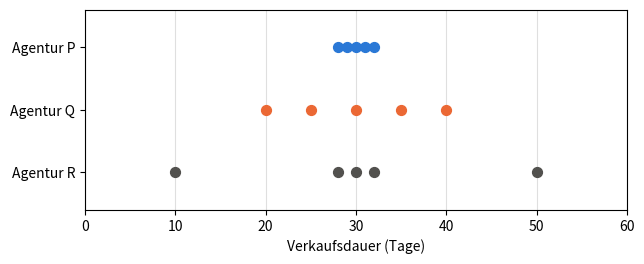
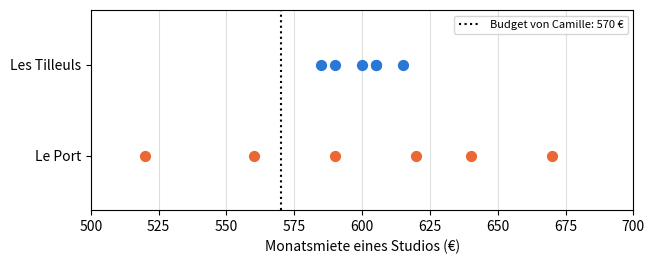
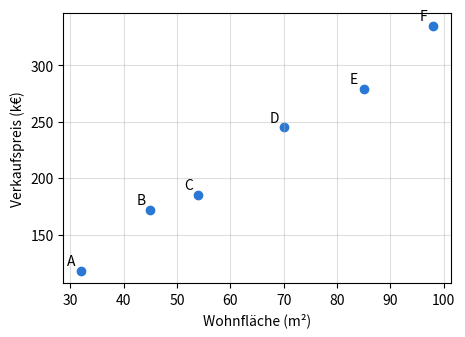

Source code (Python) for these figures, in order:
import numpy as np
import pandas as pd
import matplotlib.pyplot as plt

plt.rcParams['figure.figsize'] = (7, 2.6)
# Farben des Buchs: eine Farbe = eine Rolle (beobachtet, vorhergesagt, Abweichung, Gerade des Kollegen)
BLUE, ORANGE, RESIDUAL, GREEN = '#2a78d6', '#eb6834', '#c2185b', '#2e8b57'

# Daten von Kapitel 1, aus den CSV-Dateien des Buchs übernommen (nicht ändern)

# D0.1 — die sechs Wohnungen der Einleitung
homes = pd.DataFrame({
    'home':   ['A', 'B', 'C', 'D', 'E', 'F'],
    'floor_area': [32, 45, 54, 70, 85, 98],
    'price':  [118, 172, 185, 245, 279, 335],
})

# D1.1 — Verkaufspreise der T2-Wohnungen (zwei Zimmer, k€), Lektion 1.1
north = [174, 177, 181, 183, 185]
south  = [150, 165, 185, 195, 205]

# D1.2 — Verkaufsregister des Viertels Süd, Lektionen 1.2 bis 1.5
sales_log = pd.DataFrame({
    'sale':       ['S01', 'S02', 'S03', 'S04', 'S05', 'S06', 'S07', 'S08', 'S09', 'S10', 'S11', 'S12', 'S13'],
    'rooms':      [1, 1, 2, 2, 2, 2, 2, 3, 3, 3, 4, 4, 4],
    'floor_area':  [24, 27, 43, 40, 44, 46, 52, 61, 64, 70, 82, 88, 95],
    'energy_class':         ['D', 'C', 'F', 'D', 'C', 'D', 'C', 'E', 'D', 'B', 'E', 'C', 'G'],
    'price':   [96, 108, 150, 165, 185, 195, 205, 228, 241, 276, 289, 318, 260],
    'days_to_sell': [9, 18, 97, 21, 26, 23, 31, 14, 35, 28, 42, 58, 183],
})

# D1.5 — Preis pro m² nach Stockwerk (k€/m²), Lektion 1.5
floors = pd.DataFrame({
    'floor':        [0, 1, 2, 3, 4, 5, 6],
    'price_per_m2': [3.0, 3.3, 3.5, 3.6, 3.5, 3.3, 3.0],
})

# D1.E1 — Verkaufsdauern von drei Agenturen (Tage), Aufgabe 1.1
agency_delays = {'P': [28, 29, 30, 31, 32], 'Q': [20, 25, 30, 35, 40], 'R': [10, 28, 30, 32, 50]}

# D1.E2 — Monatsmieten der Studios (€), Aufgabe 1.2
tilleuls = [585, 590, 600, 605, 605, 615]
port     = [520, 560, 590, 620, 640, 670]

# Bereitgestellte Werkzeuge: Sie müssen sie nicht ändern

def book_quartiles(values):
    """Q1 und Q3 nach der Regel des Buchs (Gleichung 1.5): Ränge ⌈n/4⌉ und ⌈3n/4⌉."""
    x = sorted(values)
    n = len(x)
    rank_q1 = -(-n // 4)          # n/4 auf die nächste ganze Zahl aufgerundet
    rank_q3 = -(-3 * n // 4)      # 3n/4 auf die nächste ganze Zahl aufgerundet
    return x[rank_q1 - 1], x[rank_q3 - 1]   # Rang 1 = Position 0 in Python


def dot_rows(series, xlabel, bands=None, ax=None):
    """Eine Punktreihe pro Datenreihe, wie in den Abbildungen von Lektion 1.1.
    bands: Wörterbuch {Name: (Mittelwert, Standardabweichung)}, um Mittelwert ± Standardabweichung zu zeichnen."""
    if ax is None:
        fig, ax = plt.subplots()
    names = list(series)
    colors = [BLUE, ORANGE, '#52514e']
    for i, name in enumerate(names):
        y = len(names) - 1 - i
        if bands and name in bands:
            m, s = bands[name]
            ax.add_patch(plt.Rectangle((m - s, y - 0.25), 2 * s, 0.5, color='#e9e8e4'))
            ax.plot([m, m], [y - 0.3, y + 0.3], color='black')
        ax.scatter(series[name], [y] * len(series[name]), s=50,
                   color=colors[i % 3], zorder=3)
    ax.set_yticks(range(len(names)), list(reversed(names)))
    ax.set_ylim(-0.6, len(names) - 0.4)
    ax.set_xlabel(xlabel)
    ax.grid(axis='x', alpha=0.4)
    return ax

# Lektion 1.1 — Mittelwert, Varianz und Standardabweichung (Division durch n)
for name, one_series in [('Nord', north), ('Süd', south)]:
    print(f'{name}: Mittelwert = {np.mean(one_series):g} k€, Varianz = {np.var(one_series, ddof=0):g} k€², '
          f'Standardabweichung = {np.std(one_series, ddof=0):g} k€')

# Lektion 1.2 — Häufigkeiten je Energieeffizienzklasse (ordinale qualitative Variable)
sales_log['energy_class'].value_counts().reindex(list('ABCDEFG'), fill_value=0)

# Lektion 1.3 — Mittelwert, Median und Quartile der Verkaufsdauern
d = sales_log['days_to_sell']
print('Mittelwert:', d.mean(), ' Median:', d.median())
print('ohne S13: Mittelwert', d[sales_log['sale'] != 'S13'].mean(),
      ' Median', d[sales_log['sale'] != 'S13'].median())
print('Quartile, Regel des Buchs (Gleichung 1.5):', book_quartiles(d))
print('Quartile, NumPy-Standard (Interpolation):', np.quantile(d, [0.25, 0.75]))

# Lektion 1.4 — standardisierte Werte (Gleichung 1.6, Standardabweichung mit Division durch n)
for name, one_series, sale in [('Nord', north, 188), ('Süd', south, 210)]:
    m, s = np.mean(one_series), np.std(one_series, ddof=0)
    print(f'{name}: z der Reihe = {np.round((np.array(one_series) - m) / s, 4)}, '
          f'z des Verkaufs zu {sale} k€ = {(sale - m) / s:g}')

# Lektion 1.5 — Kovarianz und Korrelation der fünf T2-Wohnungen im Süden (Division durch n)
t2 = sales_log[sales_log['rooms'] == 2]
x, y = t2['floor_area'].to_numpy(float), t2['price'].to_numpy(float)
cov = np.mean((x - x.mean()) * (y - y.mean()))
print('Kovarianz:', cov, 'm²·k€   r:', cov / (x.std(ddof=0) * y.std(ddof=0)))
print('r mit np.corrcoef:', np.corrcoef(x, y)[0, 1].round(4))
print('r Stockwerk / Preis pro m²:', np.corrcoef(floors['floor'], floors['price_per_m2'])[0, 1].round(4))

dot_rows({f'Agentur {a}': v for a, v in agency_delays.items()},
                  'Verkaufsdauer (Tage)')
plt.xlim(0, 60)
plt.show()

# ZU ERGÄNZEN: Ihre Schätzungen nach Augenmaß, vor jeder Rechnung
estimated_mean = {'P': None, 'Q': None, 'R': None}   # in Tagen
spread_order = None   # Liste, von der am wenigsten zur am stärksten gestreuten, z. B. ['Q', 'P', 'R']

# Prüfung (Division durch n)
for a, v in agency_delays.items():
    print(f'Agentur {a}: Mittelwert = {np.mean(v):g} T, Standardabweichung = {np.std(v, ddof=0):.2f} T')
true_order = sorted(agency_delays, key=lambda a: np.std(agency_delays[a]))
if spread_order is None or None in estimated_mean.values():
    print('Bitte füllen Sie die vorherige Zelle aus.')
else:
    print('Reihenfolge der Streuung:', 'richtig' if spread_order == true_order else 'bitte prüfen')

# ZU ERGÄNZEN: Ihre Zählungen, aus dem Diagramm abgelesen
close_to_Q = None
close_to_R = None

# Prüfung
for a, yours in [('Q', close_to_Q), ('R', close_to_R)]:
    v = np.array(agency_delays[a])
    truth = int(np.sum(np.abs(v - v.mean()) <= 2))
    if yours is None:
        print(f'Agentur {a}: noch nicht ausgefüllt.')
    else:
        print(f"Agentur {a}: {'richtig' if yours == truth else 'bitte prüfen'}")

dot_rows({'Les Tilleuls': tilleuls, 'Le Port': port}, "Monatsmiete eines Studios (€)")
plt.axvline(570, color='black', linestyle=':', label='Budget von Camille: 570 €')
plt.xlim(500, 700)
plt.legend(loc='upper right', fontsize=8)
plt.show()

# ZU ERGÄNZEN: Anzahl der bezahlbaren Studios, aus der Mietliste abgelesen
affordable = {
    570: {'Les Tilleuls': None, 'Le Port': None},
    620: {'Les Tilleuls': None, 'Le Port': None},
}

# Prüfung: `<=` liefert Wahr/Falsch-Werte, np.sum zählt die „Wahr“-Werte
for budget, answers in affordable.items():
    for name, one_series in [('Les Tilleuls', tilleuls), ('Le Port', port)]:
        truth = int(np.sum(np.array(one_series) <= budget))
        yours = answers[name]
        status = 'noch nicht ausgefüllt' if yours is None else ('richtig' if yours == truth else 'bitte prüfen')
        print(f'Budget {budget} €, {name}: {status}')

# ZU ERGÄNZEN: Ihre von Hand berechneten Mittelwerte (in €)
mean_tilleuls_by_hand = None
mean_port_by_hand = None

# Prüfung
for name, one_series, yours in [('Les Tilleuls', tilleuls, mean_tilleuls_by_hand),
                              ('Le Port', port, mean_port_by_hand)]:
    if yours is None:
        print(f'{name}: bitte füllen Sie die vorherige Zelle aus.')
    else:
        ok = np.isclose(yours, np.mean(one_series))
        print(f"{name}: {'richtig' if ok else 'bitte prüfen'} (Ihr Wert: {yours} €)")

# ZU ERGÄNZEN: Ihre von Hand berechneten Ergebnisse (Division durch n)
variance_tilleuls_by_hand = None   # in €²
variance_port_by_hand = None       # in €²
std_tilleuls_by_hand = None # in €
std_port_by_hand = None     # in €

# Prüfung (Division durch n: ddof=0)
your_values = {
    'Varianz Tilleuls': (variance_tilleuls_by_hand, np.var(tilleuls, ddof=0)),
    'Varianz Port': (variance_port_by_hand, np.var(port, ddof=0)),
    'Standardabweichung Tilleuls': (std_tilleuls_by_hand, np.std(tilleuls, ddof=0)),
    'Standardabweichung Port': (std_port_by_hand, np.std(port, ddof=0)),
}
for name, (yours, expected) in your_values.items():
    if yours is None:
        print(f'{name}: noch nicht ausgefüllt.')
    else:
        print(f"{name}: {'richtig' if np.isclose(yours, expected) else 'bitte prüfen'}")

# Aufgabe 1.2 e) — ZU ERGÄNZEN
def std_dev(values):
    """Standardabweichung, Division durch n (Gleichung 1.3)."""
    x = np.array(values, dtype=float)
    n = len(x)
    mean = None   # ZU ERGÄNZEN: Gleichung 1.1
    deviations = None    # ZU ERGÄNZEN: eine Abweichung pro Wert
    variance = None  # ZU ERGÄNZEN: Mittelwert der Quadrate
    return None      # ZU ERGÄNZEN: zurück zur ursprünglichen Einheit

# Prüfung: Führen Sie diese Zelle aus, ohne sie zu ändern
if std_dev(tilleuls) is None:
    print('Die Funktion gibt noch None zurück: Bitte vervollständigen Sie sie.')
else:
    for name, one_series, expected in [('Les Tilleuls', tilleuls, 10.0), ('Le Port', port, 50.0)]:
        obtained = std_dev(one_series)
        status = 'richtig' if np.isclose(obtained, expected) else f'bitte prüfen (erwartet: {expected})'
        print(f'{name}: {obtained:.2f} € → {status}')

rents = pd.DataFrame({'Les Tilleuls': tilleuls, 'Le Port': port})
print('pandas, Standard (Division durch n − 1):', rents.std().round(2).to_dict())
print('pandas, ddof=0 (Division durch n)      :', rents.std(ddof=0).round(2).to_dict())

# ZU ERGÄNZEN: Ihre auf Papier durchgeführten Berechnungen
z_north = None
z_south = None
south_price_as_unusual = None   # in k€, Frage c)

# Prüfung (Standardabweichung mit Division durch n)
expected_values = {
    'z Nord': (z_north, (196 - np.mean(north)) / np.std(north, ddof=0)),
    'z Süd': (z_south, (196 - np.mean(south)) / np.std(south, ddof=0)),
    'gleichwertiger Preis Süd': (south_price_as_unusual,
                            np.mean(south) + (196 - np.mean(north)) / np.std(north, ddof=0) * np.std(south, ddof=0)),
}
for name, (yours, truth) in expected_values.items():
    status = 'noch nicht ausgefüllt' if yours is None else ('richtig' if np.isclose(yours, truth) else 'bitte prüfen')
    print(f'{name}: {status}')

plt.figure(figsize=(5, 3.5))
plt.scatter(homes['floor_area'], homes['price'], color=BLUE)
for _, l in homes.iterrows():
    plt.annotate(l['home'], (l['floor_area'], l['price']), xytext=(-10, 4), textcoords='offset points')
plt.xlabel('Wohnfläche (m²)')
plt.ylabel('Verkaufspreis (k€)')
plt.grid(alpha=0.4)
plt.show()

x = homes['floor_area'].to_numpy(dtype=float)
y = homes['price'].to_numpy(dtype=float)
n = len(x)

products = None     # ZU ERGÄNZEN: (x_i − x̄)(y_i − ȳ) für jede Wohnung
covariance = None   # ZU ERGÄNZEN: Gleichung 1.7, Division durch n
r = None            # ZU ERGÄNZEN: Gleichung 1.8 (Standardabweichungen mit ddof=0)

# Prüfung
if r is None or covariance is None:
    print('Bitte füllen Sie die vorherige Zelle aus.')
else:
    print('Kovarianz:', round(covariance, 2), 'm²·k€ →',
          'richtig' if np.isclose(covariance, 1637.5) else 'bitte prüfen (erwartet: 1637,5)')
    print('r:', round(r, 4), '→', 'richtig' if np.isclose(r, np.corrcoef(x, y)[0, 1]) else 'bitte prüfen')

print('np.cov standardmäßig (Division durch n − 1):', np.cov(x, y)[0, 1])
print('np.cov mit bias=True (Division durch n)     :', np.cov(x, y, bias=True)[0, 1])

north_plus = north + [240]
print('Nord:', sorted(north))
print('Nord mit dem Verkauf zu 240 k€:', sorted(north_plus))

# ZU ERGÄNZEN
def summary(one_series):
    q1, q3 = book_quartiles(one_series)
    return {
        'mean': None,              # ZU ERGÄNZEN
        'median': None,              # ZU ERGÄNZEN: np.median
        'std_dev': None,           # ZU ERGÄNZEN: Division durch n
        'iqr': None,  # ZU ERGÄNZEN: aus q1 und q3
    }

table = pd.DataFrame({'Nord (5 Verk.)': summary(north), 'Nord + 240 k€ (6 Verk.)': summary(north_plus),
                        'Süd (5 Verk.)': summary(south)})
if table.isna().any().any():
    print('Bitte vervollständigen Sie die Funktion summary.')
else:
    expected = {'mean': (180, 190), 'median': (181, 182), 'std_dev': (4, 22.66),
               'iqr': (6, 8)}
    for k, (before, after) in expected.items():
        ok = np.isclose(table.loc[k].iloc[0], before) and np.isclose(table.loc[k].iloc[1], after, atol=0.005)
        print(f"{k}: {'richtig' if ok else 'bitte prüfen'}")
table.round(2)

# Die beiden Reihen nach dem Vorbild der Abbildung „Mittelwert ± Standardabweichung“ aus Lektion 1.1
if table.isna().any().any():
    print('Bitte vervollständigen Sie die Funktion summary, um das Diagramm anzuzeigen.')
else:
    dot_rows({'Nord': north, 'Nord + 240': north_plus},
                      'Verkaufspreis einer T2-Wohnung (k€)',
                      bands={'Nord': (np.mean(north), np.std(north, ddof=0)),
                              'Nord + 240': (np.mean(north_plus), np.std(north_plus, ddof=0))})
    plt.xlim(140, 250)
    plt.show()

price = homes['price'].to_numpy(dtype=float)
floor_area = homes['floor_area'].to_numpy(dtype=float)

eye_line_errors = None          # ZU ERGÄNZEN: beobachtet − vorhergesagt, nach Augenmaß gezeichnete Gerade
lazy_line_errors = None    # ZU ERGÄNZEN: beobachtet − vorhergesagt, faule Gerade

# Die drei Kennzahlen aus Frage b) (Standardabweichung: Division durch n)
if eye_line_errors is None or lazy_line_errors is None:
    print('Bitte füllen Sie die vorherige Zelle aus.')
else:
    indicators = pd.DataFrame({
        name: {'Mittel vorzeichenbeh. Abweichungen': e.mean(),
              'Mittel der Abweichungsbeträge': np.abs(e).mean(),
              'Std.-abw. vorzeichenbeh. Abweich.': e.std(ddof=0)}
        for name, e in [('Gerade nach Augenmaß', eye_line_errors), ('faule Gerade', lazy_line_errors)]
    })
    print('Abweichungen, Gerade nach Augenmaß:', eye_line_errors)
    print('Abweichungen, faule Gerade        :', lazy_line_errors)
    print('Prüfung:', 'richtig' if np.allclose(indicators.iloc[:, 0], [1/3, 44/6, 7.5645], atol=1e-3)
          and np.allclose(indicators.iloc[:, 1], [1/3, 64, 72.1472], atol=1e-3) else 'bitte prüfen')
    display(indicators.round(2))

if eye_line_errors is not None and lazy_line_errors is not None:
    fig, ax = plt.subplots(figsize=(7, 3))
    ax.axhline(0, color='black', linewidth=1)
    ax.scatter(floor_area - 0.8, eye_line_errors, color=ORANGE, label="Gerade nach Augenmaß")
    ax.scatter(floor_area + 0.8, lazy_line_errors, color=BLUE, marker='s', label='faule Gerade')
    ax.set_xlabel('Wohnfläche (m²)')
    ax.set_ylabel('Abweichung beobachtet − vorhergesagt (k€)')
    ax.legend()
    ax.grid(alpha=0.4)
    plt.show()

# Kontrolle zu d): Die Standardabweichung der Abweichungen der faulen Geraden ist gleich der der Preise
if lazy_line_errors is not None:
    print(round(lazy_line_errors.std(ddof=0), 4), round(price.std(ddof=0), 4))
